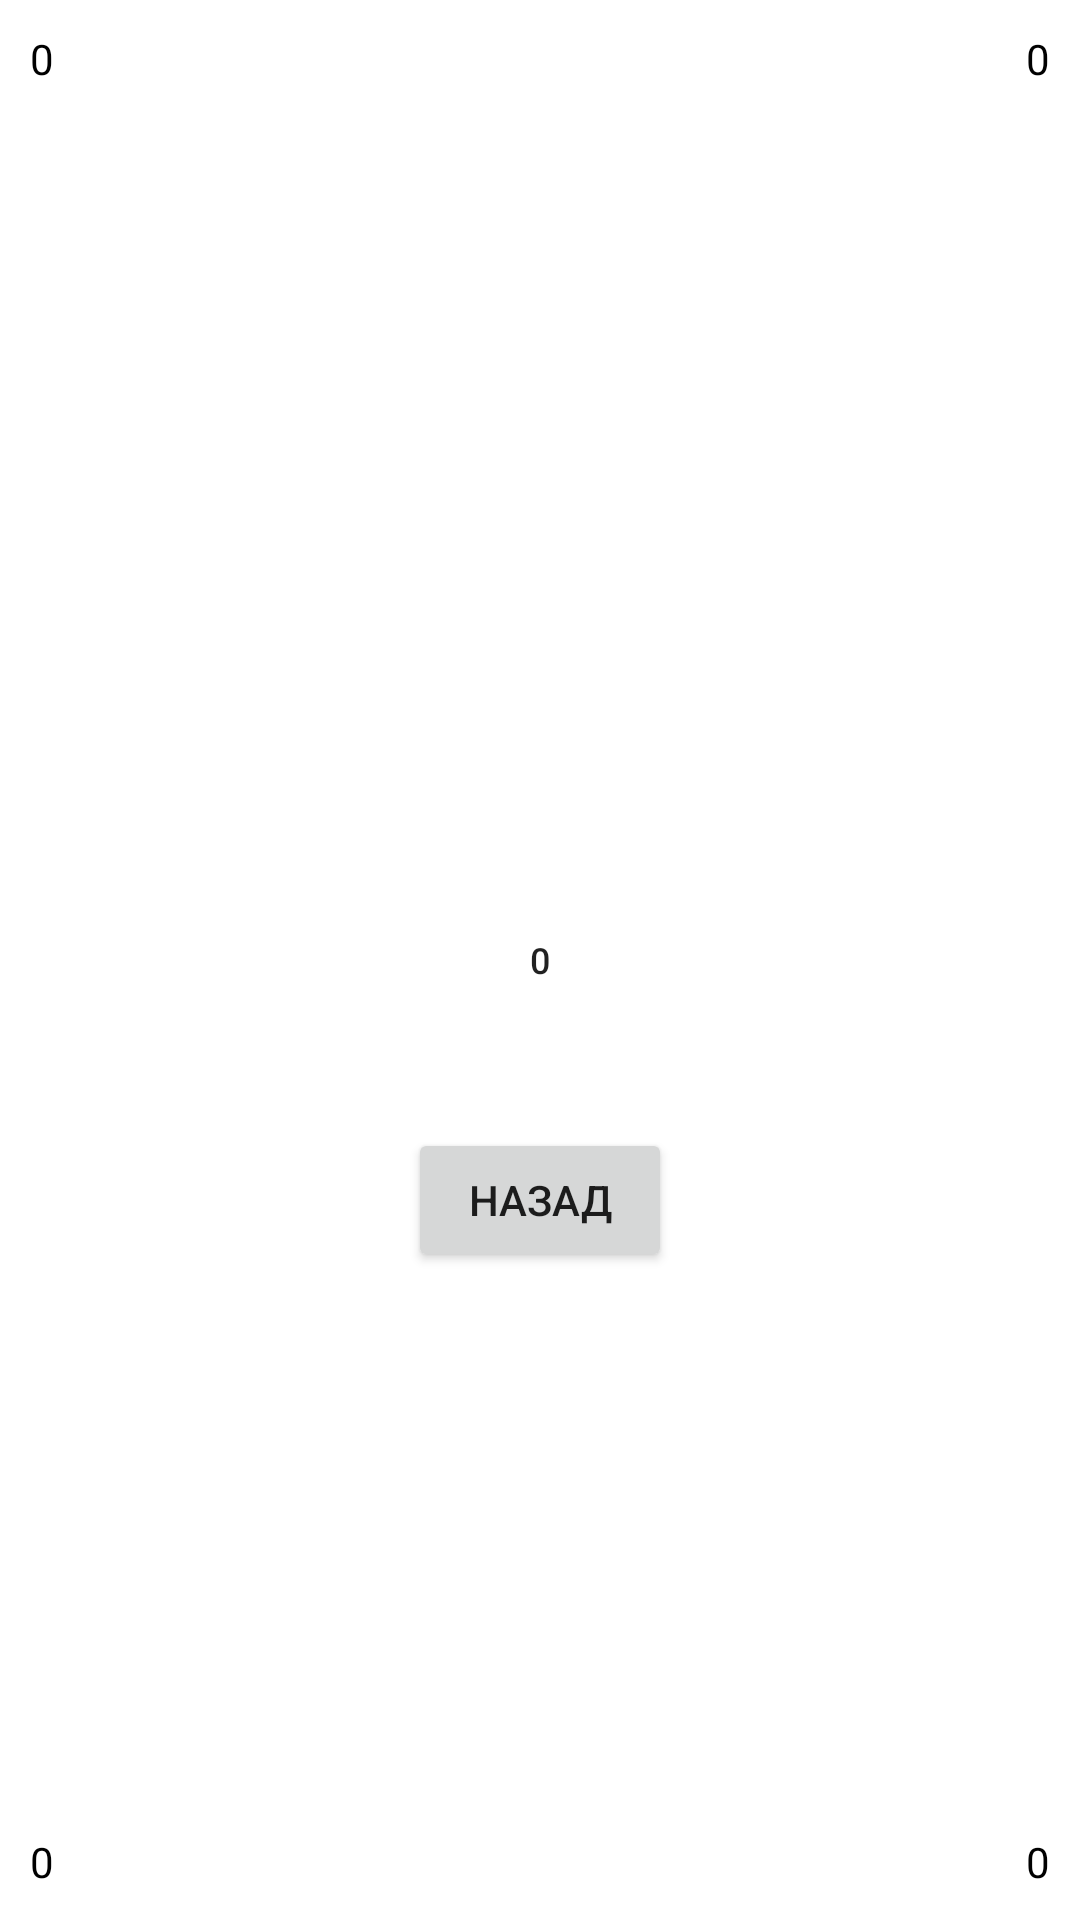

Android layout source for this screen:
<!-- AndroidManifest.xml: application theme Theme.Ekzam -->
<!-- res/layout/activity_secon_screen.xml -->
<?xml version="1.0" encoding="utf-8"?>
<RelativeLayout
    xmlns:android="http://schemas.android.com/apk/res/android"
    xmlns:app="http://schemas.android.com/apk/res-auto"
    xmlns:tools="http://schemas.android.com/tools"
    android:layout_width="match_parent"
    android:layout_height="match_parent"
    tools:context=".SeconScreen">

    <TextView
        android:id="@+id/STL"
        android:layout_width="wrap_content"
        android:layout_height="wrap_content"
        android:text="0"
        android:textSize="42px"
        android:textColor="@color/black"
        android:layout_alignParentTop="true"
        android:layout_alignParentLeft="true"
        android:layout_margin="30px"
        />
    <TextView
        android:id="@+id/STR"
        android:layout_width="wrap_content"
        android:layout_height="wrap_content"
        android:text="0"
        android:textSize="42px"
        android:textColor="@color/black"
        android:layout_alignParentTop="true"
        android:layout_alignParentRight="true"
        android:layout_margin="30px"
        />
    <TextView
        android:id="@+id/SBL"
        android:layout_width="wrap_content"
        android:layout_height="wrap_content"
        android:text="0"
        android:textSize="42px"
        android:textColor="@color/black"
        android:layout_alignParentBottom="true"
        android:layout_alignParentLeft="true"
        android:layout_margin="30px"
        />
    <TextView
        android:id="@+id/SBR"
        android:layout_width="wrap_content"
        android:layout_height="wrap_content"
        android:text="0"
        android:textSize="42px"
        android:textColor="@color/black"
        android:layout_alignParentBottom="true"
        android:layout_alignParentRight="true"
        android:layout_margin="30px"
        />
    <Button
        android:id="@+id/SecCenter"
        android:layout_width="300px"
        android:layout_height="300px"
        android:layout_centerInParent="true"
        android:background="@drawable/circle_button"
        android:text="0"
        android:textSize="36px" />
    <Button
        android:id="@+id/BackButton"
        android:layout_width="wrap_content"
        android:layout_height="wrap_content"
        android:layout_centerInParent="true"
        android:layout_below="@+id/SecCenter"
        android:layout_marginTop="18px"
        android:text="Назад"/>



</RelativeLayout>
<!-- resources referenced by this layout -->
<resources>
  <style name="Theme.Ekzam" parent="Theme.MaterialComponents.DayNight.DarkActionBar">
          
          <item name="colorPrimary">@color/purple_500</item>
          <item name="colorPrimaryVariant">@color/purple_700</item>
          <item name="colorOnPrimary">@color/white</item>
          
          <item name="colorSecondary">@color/teal_200</item>
          <item name="colorSecondaryVariant">@color/teal_700</item>
          <item name="colorOnSecondary">@color/black</item>
          
          <item name="android:statusBarColor" tools:targetApi="l">?attr/colorPrimaryVariant</item>
          
      </style>
  <!-- not gathered from this repository: default colours our renderer supplied (Android Studio template values) -->
  <color name="purple_500">#FF6200EE</color>
  <color name="purple_700">#FF3700B3</color>
  <color name="teal_200">#FF03DAC5</color>
  <color name="teal_700">#FF018786</color>
  <color name="black">#FF000000</color>
  <color name="white">#FFFFFFFF</color>
</resources>
